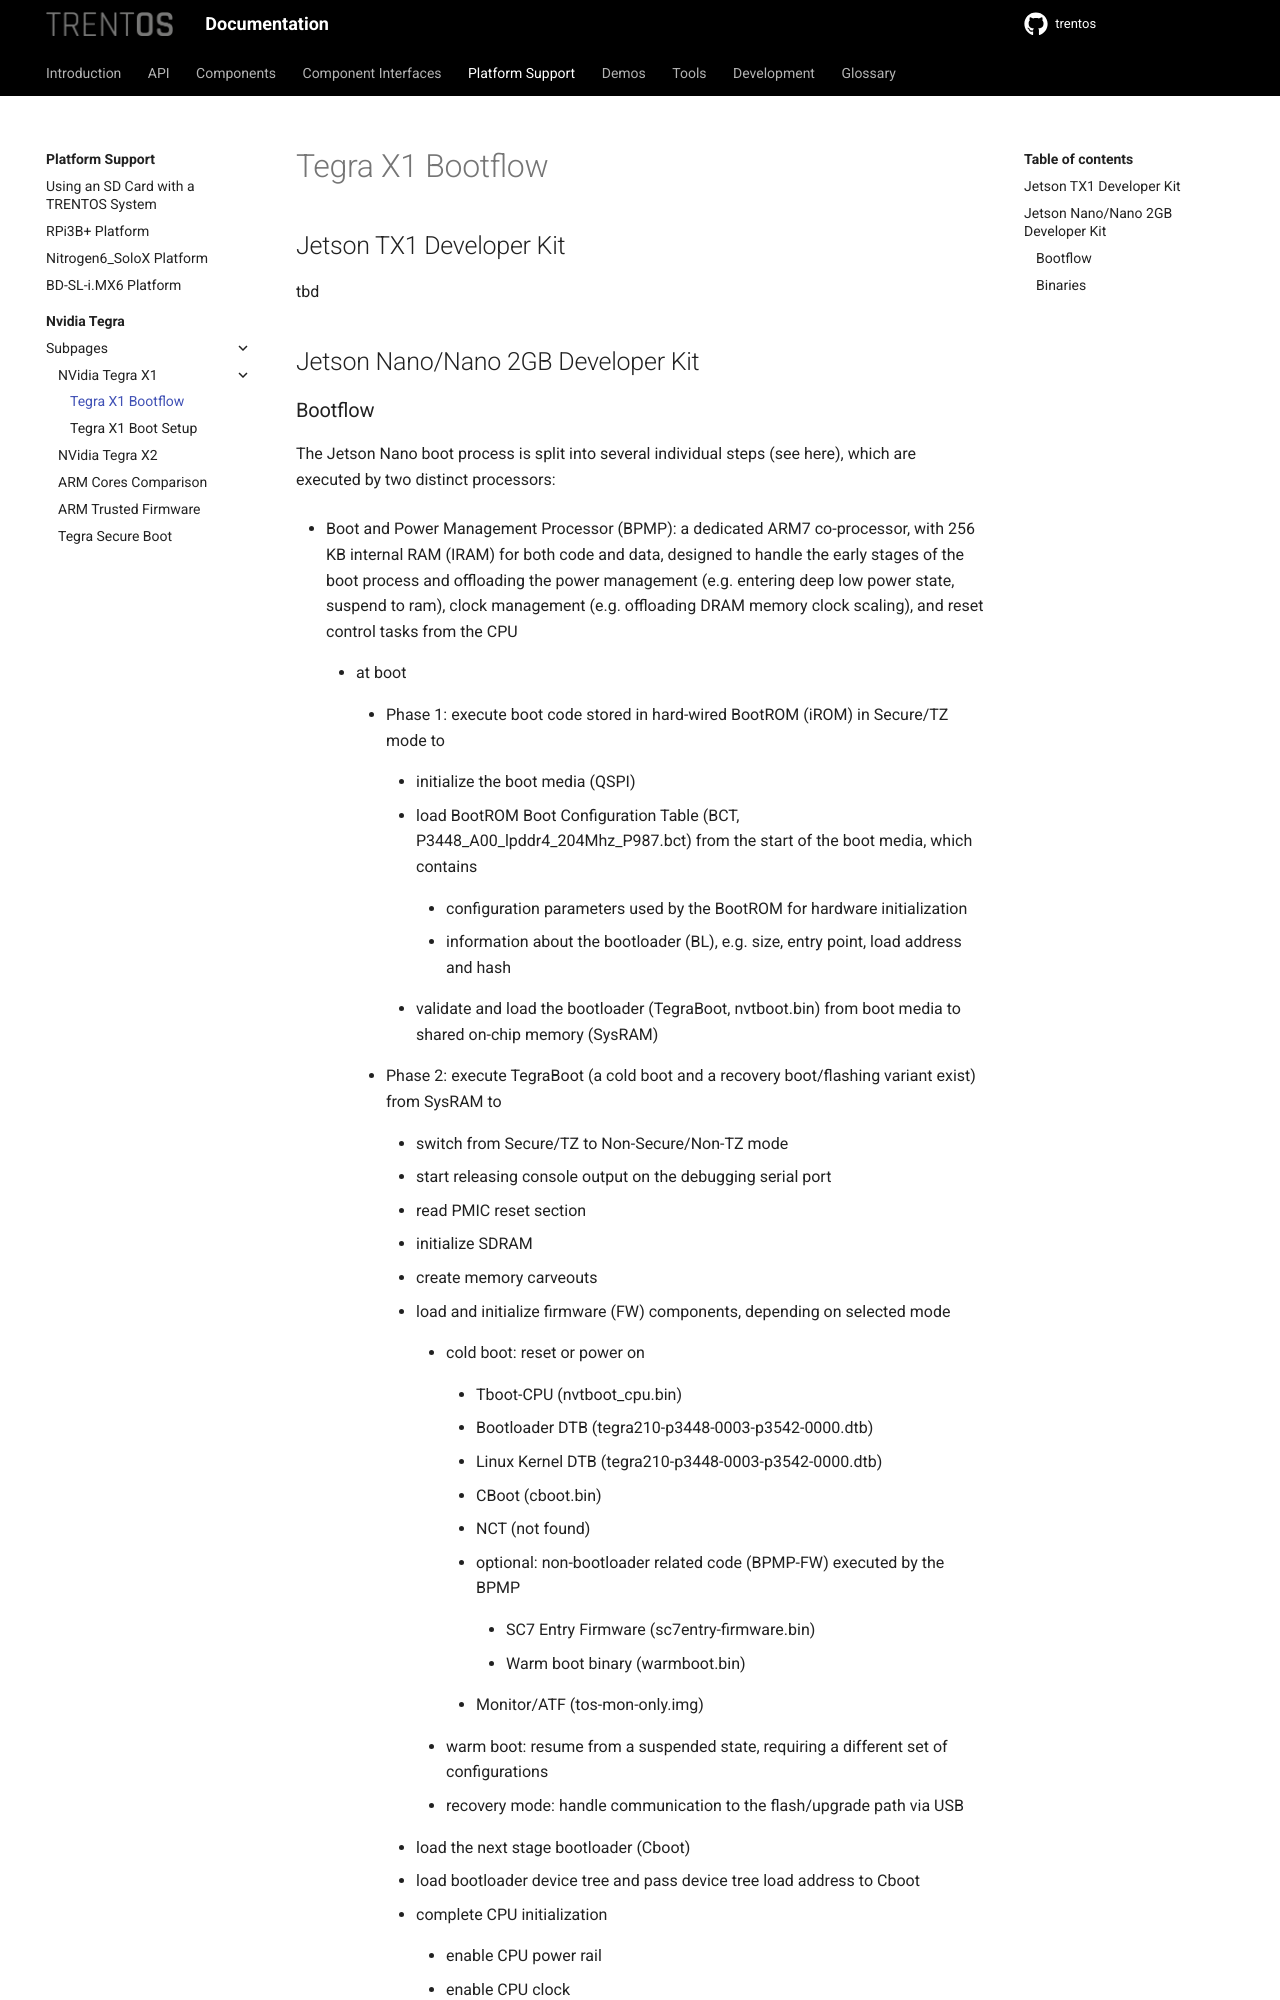

repository: TRENT-OS/trentos · page: platform-support/nvidia-tegra/nvidia_tegra_x1_bootflow.html · generator: sphinx

# Tegra X1 Bootflow

## Jetson TX1 Developer Kit
tbd

## Jetson Nano/Nano 2GB Developer Kit
### Bootflow
The Jetson Nano boot process is split into several individual steps (see here), which are executed by two distinct processors:
